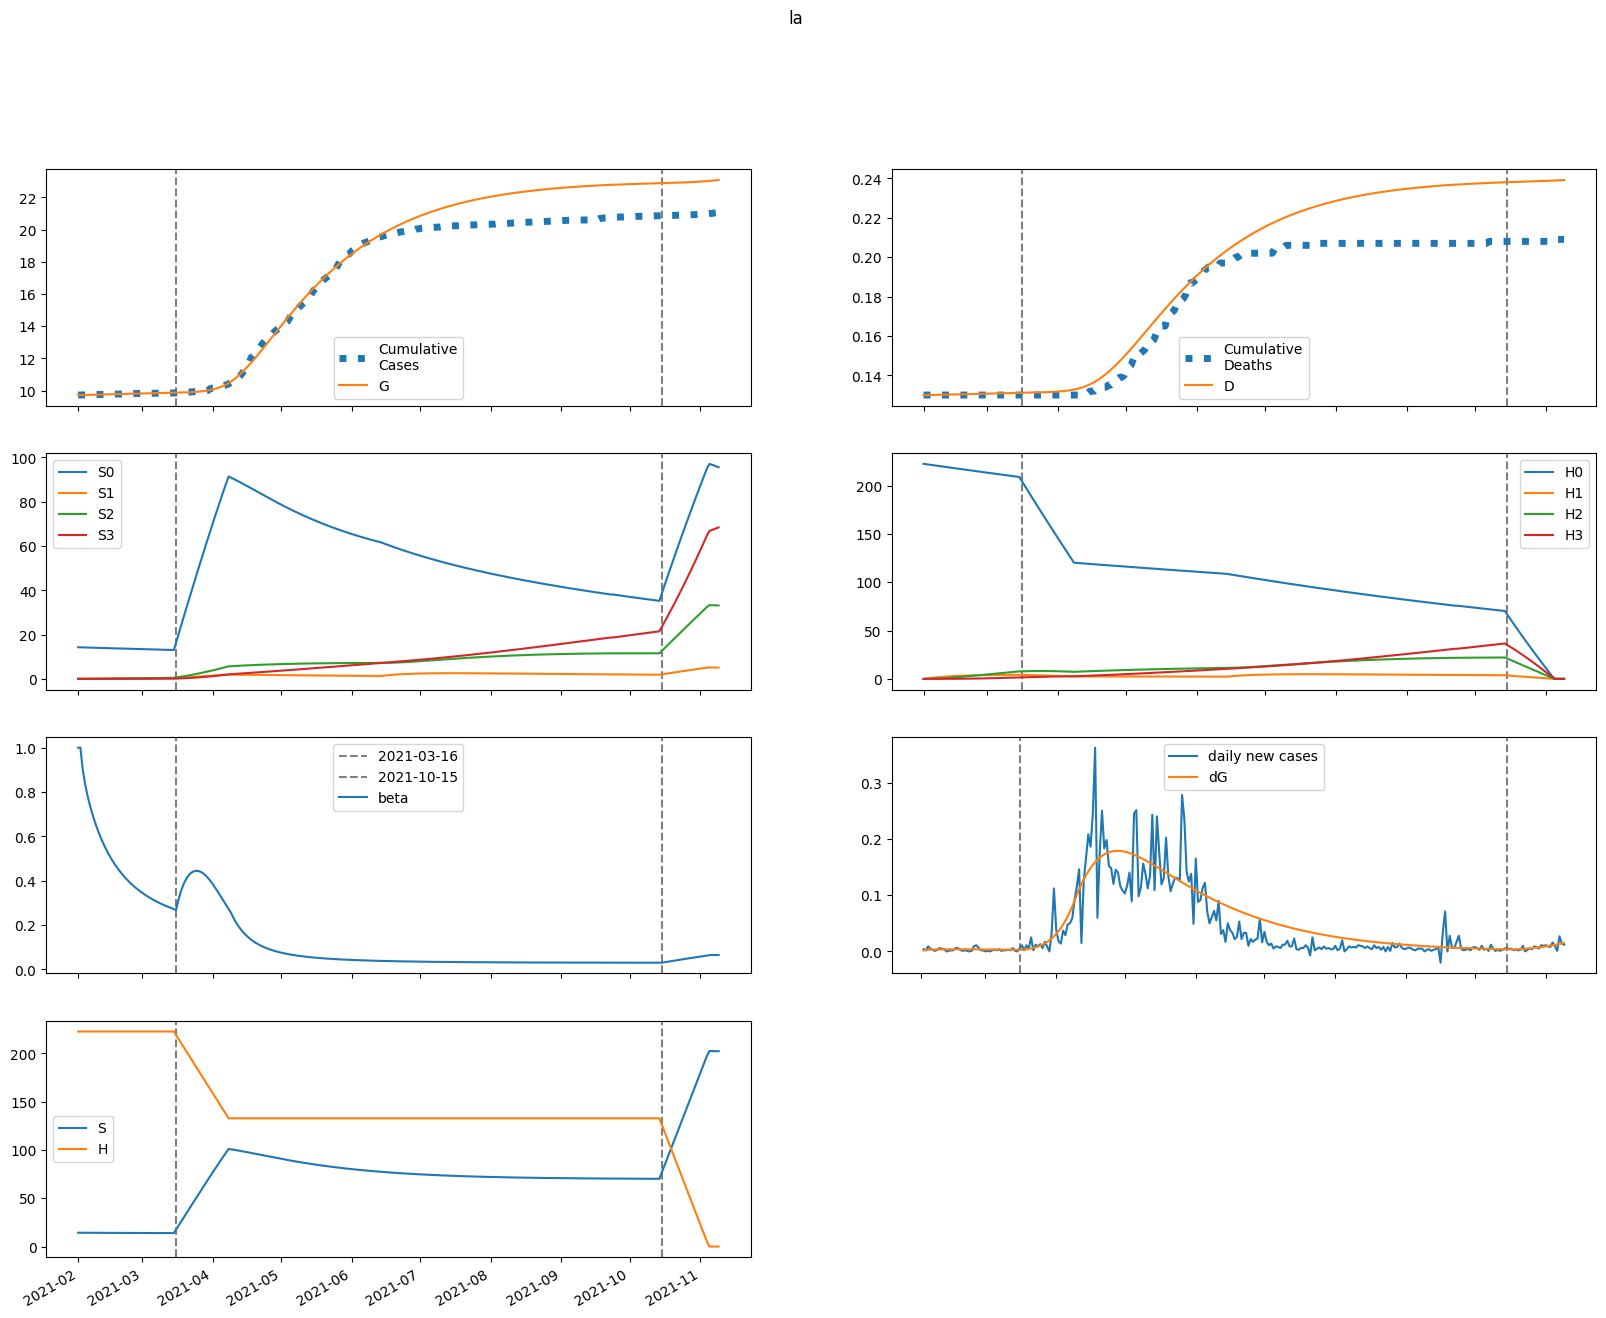

The data file committed next to this chart (first rows):
series, 2021-02-01, 2021-02-02, 2021-02-03, 2021-02-04, 2021-02-05, 2021-02-06, 2021-02-07, 2021-02-08, 2021-02-09, 2021-02-10, 2021-02-11, 2021-02-12, 2021-02-13, 2021-02-14, 2021-02-15, 2021-02-16, 2021-02-17, 2021-02-18, 2021-02-19, 2021-02-20, 2021-02-21, 2021-02-22, 2021-02-23
S, 14284, 14268, 14256, 14245, 14235, 14225, 14214, 14204, 14194, 14184, 14174, 14164, 14154, 14144, 14134, 14124, 14114, 14105, 14095, 14085, 14076, 14066, 14057
E, 21.7, 32.72, 38.42, 41.66, 43.7, 45.1, 46.13, 46.94, 47.59, 48.12, 48.55, 48.89, 49.15, 49.33, 49.44, 49.49, 49.47, 49.4, 49.28, 49.11, 48.89, 48.64, 48.35
I, 26.85, 17.79, 13.21, 10.9, 9.771, 9.249, 9.044, 9.001, 9.038, 9.111, 9.196, 9.28, 9.357, 9.422, 9.476, 9.517, 9.545, 9.561, 9.565, 9.558, 9.54, 9.513, 9.477
A, 42.45, 43.41, 45.68, 48.56, 51.72, 55.01, 58.33, 61.65, 64.93, 68.17, 71.34, 74.43, 77.44, 80.36, 83.19, 85.92, 88.55, 91.07, 93.47, 95.77, 97.96, 100, 102
IH, 0.0, 5.371, 8.301, 9.972, 10.99, 11.66, 12.14, 12.53, 12.86, 13.17, 13.45, 13.71, 13.97, 14.2, 14.43, 14.63, 14.82, 15, 15.16, 15.3, 15.42, 15.52, 15.61
IN, 5.371, 10.35, 13.15, 14.83, 15.93, 16.72, 17.34, 17.89, 18.38, 18.84, 19.29, 19.71, 20.13, 20.53, 20.91, 21.28, 21.63, 21.95, 22.26, 22.54, 22.81, 23.05, 23.27
D, 130.0, 130.0, 130, 130, 130, 130.1, 130.1, 130.1, 130.1, 130.2, 130.2, 130.2, 130.2, 130.3, 130.3, 130.3, 130.3, 130.4, 130.4, 130.4, 130.5, 130.5, 130.5
R, 0.0, 2.091, 5.202, 8.946, 13.12, 17.62, 22.38, 27.38, 32.6, 38.02, 43.64, 49.45, 55.45, 61.62, 67.97, 74.49, 81.17, 88, 94.97, 102.1, 109.3, 116.7, 124.2
G, 9720, 9722, 9724, 9727, 9730, 9734, 9737, 9741, 9745, 9748, 9752, 9756, 9759, 9763, 9767, 9771, 9775, 9779, 9782, 9786, 9790, 9794, 9798
H, 222582, 222582, 222582, 222582, 222582, 222582, 222582, 222582, 222582, 222582, 222582, 222582, 222582, 222582, 222582, 222582, 222582, 222582, 222582, 222582, 222582, 222582, 222582
S0, 14284, 14247, 14213, 14181, 14149, 14118, 14087, 14056, 14025, 13994, 13963, 13932, 13901, 13871, 13840, 13810, 13779, 13749, 13719, 13689, 13659, 13629, 13599
E0, 21.7, 32.72, 38.4, 41.62, 43.62, 44.97, 45.96, 46.73, 47.33, 47.81, 48.19, 48.47, 48.68, 48.81, 48.88, 48.88, 48.82, 48.7, 48.54, 48.33, 48.08, 47.79, 47.47
I0, 26.85, 17.79, 13.21, 10.9, 9.767, 9.24, 9.029, 8.98, 9.009, 9.073, 9.149, 9.223, 9.29, 9.347, 9.391, 9.422, 9.441, 9.448, 9.443, 9.427, 9.402, 9.367, 9.324
A0, 42.45, 43.41, 45.68, 48.56, 51.72, 54.99, 58.3, 61.6, 64.86, 68.06, 71.2, 74.25, 77.22, 80.09, 82.87, 85.54, 88.11, 90.56, 92.91, 95.14, 97.25, 99.25, 101.1
IH0, 0.0, 5.371, 8.301, 9.972, 10.99, 11.65, 12.14, 12.52, 12.85, 13.15, 13.43, 13.69, 13.93, 14.16, 14.37, 14.57, 14.75, 14.91, 15.06, 15.18, 15.29, 15.38, 15.46
IN0, 5.371, 10.35, 13.15, 14.83, 15.93, 16.72, 17.34, 17.88, 18.37, 18.83, 19.26, 19.69, 20.09, 20.48, 20.85, 21.2, 21.54, 21.85, 22.14, 22.41, 22.66, 22.88, 23.08
D0, 130.0, 130.0, 130, 130, 130, 130.1, 130.1, 130.1, 130.1, 130.2, 130.2, 130.2, 130.2, 130.3, 130.3, 130.3, 130.3, 130.4, 130.4, 130.4, 130.5, 130.5, 130.5
R0, 0.0, 2.091, 5.202, 8.946, 13.12, 17.62, 22.38, 27.38, 32.59, 38.01, 43.62, 49.42, 55.41, 61.57, 67.9, 74.39, 81.04, 87.84, 94.77, 101.8, 109, 116.3, 123.8
G0, 9720, 9722, 9724, 9727, 9730, 9734, 9737, 9741, 9744, 9748, 9752, 9756, 9759, 9763, 9767, 9771, 9774, 9778, 9782, 9786, 9790, 9793, 9797
H0, 222582, 222248, 221915, 221582, 221250, 220918, 220586, 220256, 219925, 219595, 219266, 218937, 218609, 218281, 217953, 217626, 217300, 216974, 216648, 216323, 215999, 215675, 215351
S1, 0.0, 21.4, 41.21, 59.54, 76.5, 92.2, 106.7, 120.1, 132.5, 144, 154.6, 164.4, 173.4, 181.8, 189.4, 196.5, 203.1, 209.1, 214.6, 219.7, 224.4, 228.7, 232.7
E1, 0.0, 0.0, 0.01836, 0.04629, 0.08037, 0.1188, 0.1602, 0.2036, 0.2479, 0.2923, 0.3361, 0.3788, 0.4199, 0.459, 0.496, 0.5306, 0.5627, 0.5924, 0.6196, 0.6443, 0.6665, 0.6865, 0.7041
I1, 0.0, 0.0, 0.0, 0.001423, 0.004441, 0.008893, 0.01454, 0.02114, 0.02846, 0.03629, 0.04443, 0.05271, 0.06098, 0.06912, 0.07705, 0.08466, 0.09191, 0.09876, 0.1052, 0.1111, 0.1166, 0.1216, 0.1262
A1, 0.0, 0.0, 0.0, 0.00225, 0.00783, 0.01736, 0.03122, 0.0496, 0.07256, 0.1, 0.1318, 0.1677, 0.2074, 0.2506, 0.2968, 0.3457, 0.3968, 0.4499, 0.5045, 0.5602, 0.6167, 0.6737, 0.7309
IH1, 0.0, 0.0, 0.0, 0.0, 0.0002846, 0.00114, 0.002785, 0.005367, 0.008968, 0.01361, 0.01928, 0.02591, 0.03342, 0.0417, 0.05065, 0.06013, 0.07003, 0.08022, 0.09058, 0.101, 0.1114, 0.1217, 0.1318
IN1, 0.0, 0.0, 0.0, 0.0, 0.0002846, 0.001152, 0.002846, 0.005547, 0.00937, 0.01438, 0.02058, 0.02796, 0.03646, 0.04599, 0.05645, 0.06773, 0.07971, 0.09227, 0.1053, 0.1186, 0.1322, 0.1458, 0.1595
D1, 0.0, 0.0, 0.0, 0.0, 0.0, 5.474794511400632e-07, 2.7394542866033193e-06, 8.096310659504528e-06, 1.8420985648575036e-05, 3.567188609962559e-05, 6.185513060274768e-05, 9.89362977306902e-05, 0.0001488, 0.0002131, 0.0002933, 0.0003907, 0.0005064, 0.0006411, 0.0007954, 0.0009696, 0.001164, 0.001378, 0.001612
R1, 0.0, 0.0, 0.0, 0.0, 8.99848490844124e-05, 0.0004568, 0.001367, 0.003144, 0.006152, 0.01077, 0.01739, 0.02639, 0.03812, 0.05293, 0.07112, 0.09295, 0.1186, 0.1484, 0.1824, 0.2207, 0.2634, 0.3105, 0.3622
G1, 0.0, 0.0, 0.0, 0.001423, 0.00501, 0.01124, 0.02045, 0.03286, 0.04864, 0.06785, 0.09051, 0.1166, 0.1459, 0.1784, 0.214, 0.2525, 0.2936, 0.3372, 0.3831, 0.4311, 0.481, 0.5327, 0.5859
H1, 0.0, 333.9, 643.4, 930.3, 1196, 1443, 1671, 1883, 2078, 2260, 2428, 2583, 2727, 2860, 2983, 3097, 3202, 3300, 3389, 3472, 3549, 3619, 3684
S2, 0.0, 0.0, 1.527, 4.45, 8.646, 14, 20.41, 27.78, 36.02, 45.04, 54.77, 65.14, 76.09, 87.54, 99.45, 111.8, 124.4, 137.4, 150.7, 164.2, 177.9, 191.7, 205.7
E2, 0.0, 0.0, 0.0, 0.0004099, 0.001462, 0.003325, 0.006126, 0.009949, 0.01484, 0.02081, 0.02785, 0.0359, 0.04493, 0.05484, 0.06558, 0.07705, 0.08916, 0.1018, 0.115, 0.1285, 0.1423, 0.1564, 0.1705
I2, 0.0, 0.0, 0.0, 0.0, 3.1768113261711667e-05, 0.0001323, 0.0003371, 0.000677, 0.001177, 0.001856, 0.002727, 0.003794, 0.005059, 0.006517, 0.00816, 0.009978, 0.01196, 0.01408, 0.01634, 0.01871, 0.02119, 0.02374, 0.02636
A2, 0.0, 0.0, 0.0, 0.0, 5.0219368532261804e-05, 0.0002273, 0.0006255, 0.001351, 0.002516, 0.004233, 0.006613, 0.00976, 0.01377, 0.01872, 0.02469, 0.03174, 0.03991, 0.04923, 0.05974, 0.07143, 0.08432, 0.09838, 0.1136
IH2, 0.0, 0.0, 0.0, 0.0, 0.0, 6.3536226523423335e-06, 3.2078005646301e-05, 9.57404273884029e-05, 0.0002199, 0.0004296, 0.0007507, 0.001208, 0.001826, 0.002624, 0.00362, 0.004829, 0.006259, 0.007919, 0.009809, 0.01193, 0.01428, 0.01684, 0.01962
IN2, 0.0, 0.0, 0.0, 0.0, 0.0, 6.3536226523423335e-06, 3.2356772300387216e-05, 9.740623912564162e-05, 0.0002257, 0.0004446, 0.0007834, 0.001271, 0.001937, 0.002807, 0.003905, 0.005252, 0.006863, 0.008753, 0.01093, 0.0134, 0.01616, 0.01922, 0.02256
D2, 0.0, 0.0, 0.0, 0.0, 0.0, 0.0, 1.2221645132660849e-08, 7.392597084171908e-08, 2.5808949335733013e-07, 6.811481404558064e-07, 1.5075935199469276e-06, 2.9515271312868908e-06, 5.275507050433872e-06, 8.787161366870017e-06, 1.3834098000424306e-05, 2.0797631051013064e-05, 3.0085793366535615e-05, 4.212603401373827e-05, 5.735792235235996e-05, 7.622610641640784e-05, 9.917370704824984e-05, 0.0001266, 0.000159
R2, 0.0, 0.0, 0.0, 0.0, 0.0, 2.008774741290472e-06, 1.229579696735558e-05, 4.3374302687291174e-05, 0.0001156, 0.000258, 0.0005093, 0.0009175, 0.00154, 0.002442, 0.003698, 0.005388, 0.007597, 0.01042, 0.01394, 0.01825, 0.02346, 0.02966, 0.03694
G2, 0.0, 0.0, 0.0, 0.0, 3.1768113261711667e-05, 0.000145, 0.0004027, 0.0008774, 0.001648, 0.002799, 0.004411, 0.006569, 0.009352, 0.01283, 0.01708, 0.02217, 0.02814, 0.03505, 0.04294, 0.05185, 0.0618, 0.07283, 0.08495
H2, 0.0, 0.0, 23.85, 69.52, 135.1, 219, 319.4, 435, 564.3, 706, 859, 1022, 1195, 1375, 1563, 1758, 1958, 2163, 2373, 2587, 2804, 3024, 3247
S3, 0.0, 0.0, 0.0, 0.01818, 0.07114, 0.174, 0.3406, 0.5835, 0.9141, 1.343, 1.879, 2.53, 3.305, 4.21, 5.252, 6.434, 7.764, 9.244, 10.88, 12.67, 14.62, 16.74, 19.02
E3, 0.0, 0.0, 0.0, 0.0, 2.646651232688739e-06, 1.2252988556088707e-05, 3.4419258270225224e-05, 7.567864677759028e-05, 0.0001431, 0.0002442, 0.000386, 0.0005759, 0.0008203, 0.001126, 0.001497, 0.001939, 0.002457, 0.003053, 0.00373, 0.004491, 0.005335, 0.006265, 0.00728
I3, 0.0, 0.0, 0.0, 0.0, 0.0, 2.0510232607360054e-07, 1.0726071548917514e-06, 3.3108858673683674e-06, 7.851250791504375e-06, 1.5803243842746356e-05, 2.8402399319543337e-05, 4.695755176803204e-05, 7.280224395487744e-05, 0.0001073, 0.0001516, 0.0002069, 0.0002745, 0.0003551, 0.0004496, 0.0005589, 0.0006833, 0.0008234, 0.0009796
A3, 0.0, 0.0, 0.0, 0.0, 0.0, 3.2422792046414733e-07, 1.8123107556157317e-06, 5.956348405002831e-06, 1.4989104553237423e-05, 3.1924670889948184e-05, 6.055733575051672e-05, 0.0001054, 0.0001718, 0.0002654, 0.0003926, 0.0005603, 0.0007755, 0.001045, 0.001378, 0.00178, 0.002258, 0.002822, 0.003476
IH3, 0.0, 0.0, 0.0, 0.0, 0.0, 0.0, 4.102046521472011e-08, 2.507424959710832e-07, 8.835827620126729e-07, 2.350453612401019e-06, 5.236098976428195e-06, 1.0303954520786267e-05, 1.848990074059874e-05, 3.088702853425146e-05, 4.872376316628738e-05, 7.333758670885224e-05, 0.0001061, 0.0001486, 0.0002022, 0.0002685, 0.0003489, 0.0004447, 0.0005574
IN3, 0.0, 0.0, 0.0, 0.0, 0.0, 0.0, 4.102046521472011e-08, 2.525422783098646e-07, 8.962523200648084e-07, 2.40096410689528e-06, 5.386042587923923e-06, 1.0672668564952559e-05, 1.9283740975659382e-05, 3.243406791689682e-05, 5.15128509067094e-05, 7.806048896226005e-05, 0.0001137, 0.0001603, 0.0002196, 0.0002935, 0.0003838, 0.0004924, 0.0006211
D3, 0.0, 0.0, 0.0, 0.0, 0.0, 0.0, 0.0, 7.890578280504966e-11, 5.612268102123769e-10, 2.2608611060379407e-09, 6.7821258275044745e-09, 1.6854134675213127e-08, 3.6674524161154705e-08, 7.224116350295003e-08, 1.3165456001758648e-07, 2.2537818440164463e-07, 3.664482492584085e-07, 5.706282487475731e-07, 8.565066833464591e-07, 1.2455388475555155e-06, 1.762035406481953e-06, 2.4331018105854624e-06, 3.288533482404222e-06
R3, 0.0, 0.0, 0.0, 0.0, 0.0, 0.0, 1.2969116818565893e-08, 9.318165936558318e-08, 3.7875731368910263e-07, 1.1455395409057067e-06, 2.868578803824891e-06, 6.2872784314284785e-06, 1.247053003872216e-05, 2.2878711740658184e-05, 3.942008141217466e-05, 6.449975973276819e-05, 0.0001011, 0.0001526, 0.0002233, 0.0003177, 0.0004412, 0.0005998, 0.0007998
G3, 0.0, 0.0, 0.0, 0.0, 0.0, 2.0510232607360054e-07, 1.1546480853211917e-06, 3.821969659754508e-06, 9.686688930837862e-06, 2.0779182298681595e-05, 3.969963531257712e-05, 6.961574748888316e-05, 0.0001142, 0.0001778, 0.000265, 0.000381, 0.0005313, 0.0007217, 0.0009583, 0.001247, 0.001595, 0.002009, 0.002494
H3, 0.0, 0.0, 0.0, 0.2839, 1.112, 2.72, 5.327, 9.13, 14.31, 21.03, 29.43, 39.66, 51.83, 66.05, 82.42, 101, 121.9, 145.3, 171, 199.3, 230.1, 263.4, 299.5
beta, 1.0, 1, 0.9038, 0.8394, 0.7892, 0.7469, 0.7096, 0.6762, 0.6458, 0.6181, 0.5926, 0.5691, 0.5474, 0.5273, 0.5087, 0.4914, 0.4753, 0.4603, 0.4463, 0.4333, 0.421, 0.4095, 0.3987
